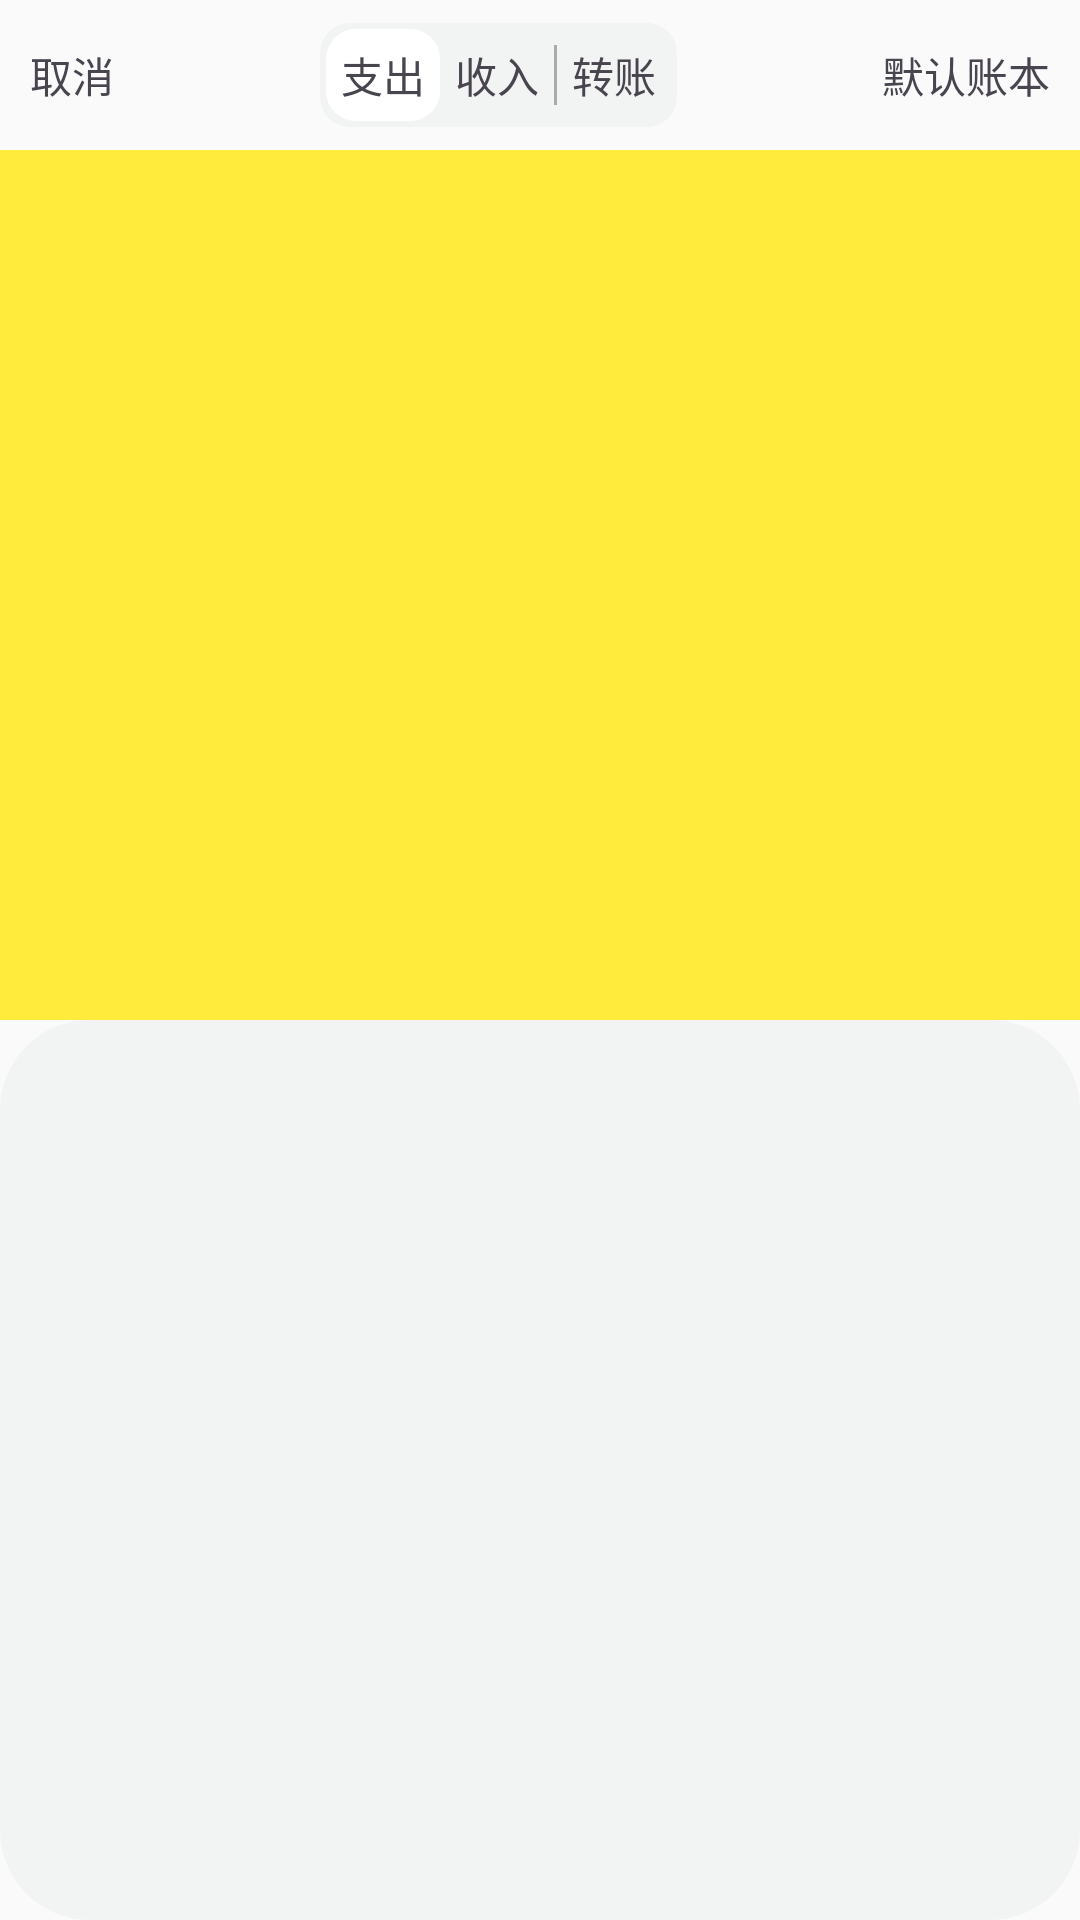

This screen was rendered from an Android layout file. Write that file and the resources it references.
<!-- AndroidManifest.xml: application theme Theme.AccountApp -->
<!-- res/layout/activity_add_account.xml -->
<?xml version="1.0" encoding="utf-8"?>
<androidx.constraintlayout.widget.ConstraintLayout xmlns:android="http://schemas.android.com/apk/res/android"
    xmlns:app="http://schemas.android.com/apk/res-auto"
    xmlns:tools="http://schemas.android.com/tools"
    android:layout_width="match_parent"
    android:layout_height="match_parent"
    android:background="@color/back_grey"
    tools:context=".AddAccount">


    <LinearLayout
        android:id="@+id/add_tab"
        android:layout_width="match_parent"
        android:layout_height="50dp"
        android:layout_gravity="top"
        android:gravity="center_vertical"
        android:paddingLeft="10dp"
        android:paddingRight="10dp"
        android:orientation="horizontal"
        app:layout_constraintEnd_toEndOf="parent"
        app:layout_constraintStart_toStartOf="parent"
        app:layout_constraintTop_toTopOf="parent">

        <TextView
            android:id="@+id/cancelTxt"
            android:layout_width="wrap_content"
            android:layout_height="wrap_content"
            android:text="取消" />

        <androidx.constraintlayout.widget.ConstraintLayout
            android:layout_weight="1"
            android:layout_width="0dp"
            android:layout_height="match_parent">
            <LinearLayout
                android:layout_width="wrap_content"
                android:layout_height="wrap_content"
                android:orientation="horizontal"
                android:background="@drawable/add_tab_background"
                android:padding="2dp"
                app:layout_constraintBottom_toBottomOf="parent"
                app:layout_constraintEnd_toEndOf="parent"
                app:layout_constraintStart_toStartOf="parent"
                app:layout_constraintTop_toTopOf="parent">

                <TextView
                    android:id="@+id/tab1"
                    android:layout_width="wrap_content"
                    android:layout_height="wrap_content"
                    android:layout_weight="1"
                    android:padding="5dp"
                    android:background="@drawable/selec_tab"
                    android:onClick="tabChange"
                    android:text="支出" />
                <View
                    android:id="@+id/divider1"
                    android:layout_width="1dp"
                    android:layout_height="20dp"
                    android:layout_gravity="center_vertical"
                    android:visibility="gone"
                    android:background="@android:color/darker_gray" />
                <TextView
                    android:id="@+id/tab2"
                    android:layout_width="wrap_content"
                    android:layout_height="wrap_content"
                    android:padding="5dp"
                    android:onClick="tabChange"
                    android:layout_weight="1"
                    android:text="收入" />

                <View
                    android:id="@+id/divider2"
                    android:layout_width="1dp"
                    android:layout_height="20dp"
                    android:layout_gravity="center_vertical"
                    android:background="@android:color/darker_gray" />
                <TextView
                    android:id="@+id/tab3"
                    android:layout_width="wrap_content"
                    android:layout_height="wrap_content"
                    android:layout_weight="1"
                    android:padding="5dp"
                    android:onClick="tabChange"
                    android:text="转账" />
            </LinearLayout>
        </androidx.constraintlayout.widget.ConstraintLayout>

        <TextView
            android:id="@+id/textView4"
            android:layout_width="wrap_content"
            android:layout_height="wrap_content"
            android:text="默认账本" />
    </LinearLayout>

    
    <ScrollView
        android:id="@+id/icon_scroll"
        android:layout_width="match_parent"
        android:layout_height="0dp"
        android:background="#FFEB3B"
        app:layout_constraintBottom_toTopOf="@+id/add_bottom"
        app:layout_constraintStart_toStartOf="parent"
        app:layout_constraintTop_toBottomOf="@+id/add_tab"
        app:layout_constraintVertical_bias="0.0">

        <androidx.fragment.app.FragmentContainerView
            android:id="@+id/icon_frag"
            android:layout_width="match_parent"
            android:layout_height="wrap_content" />
    </ScrollView>

    <LinearLayout
        android:id="@+id/add_bottom"
        android:layout_width="match_parent"
        android:layout_height="300dp"
        android:layout_gravity="bottom"
        android:background="@drawable/bac_cor"
        android:orientation="horizontal"
        app:layout_constraintBottom_toBottomOf="parent"
        app:layout_constraintEnd_toEndOf="parent"
        app:layout_constraintStart_toStartOf="parent"></LinearLayout>
</androidx.constraintlayout.widget.ConstraintLayout>
<!-- resources referenced by this layout -->
<resources>
  <color name="back_grey">#FAFAFB</color>
  <!-- drawable add_tab_background (drawable) -->
  <?xml version="1.0" encoding="utf-8"?>
  <shape xmlns:android="http://schemas.android.com/apk/res/android">
      <corners android:radius="10dp" />
      <solid android:color="@color/back_grey1"/>
  </shape>
  <!-- drawable bac_cor (drawable) -->
  <?xml version="1.0" encoding="utf-8"?>
  <shape xmlns:android="http://schemas.android.com/apk/res/android">
      <corners android:radius="30dp" />
      <solid android:color="@color/back_grey1"/>
  </shape>
  <!-- drawable selec_tab (drawable) -->
  <?xml version="1.0" encoding="utf-8"?>
  <shape xmlns:android="http://schemas.android.com/apk/res/android">
      <corners android:radius="10dp" />
      <solid android:color="@color/white"/>
  </shape>
  <style name="Theme.AccountApp" parent="Base.Theme.AccountApp" />
  <color name="back_grey1">#F2F4F4 </color>
  <color name="white">#FFFFFFFF</color>
  <style name="Base.Theme.AccountApp" parent="Theme.Material3.DayNight.NoActionBar">
          
          
      </style>
</resources>
